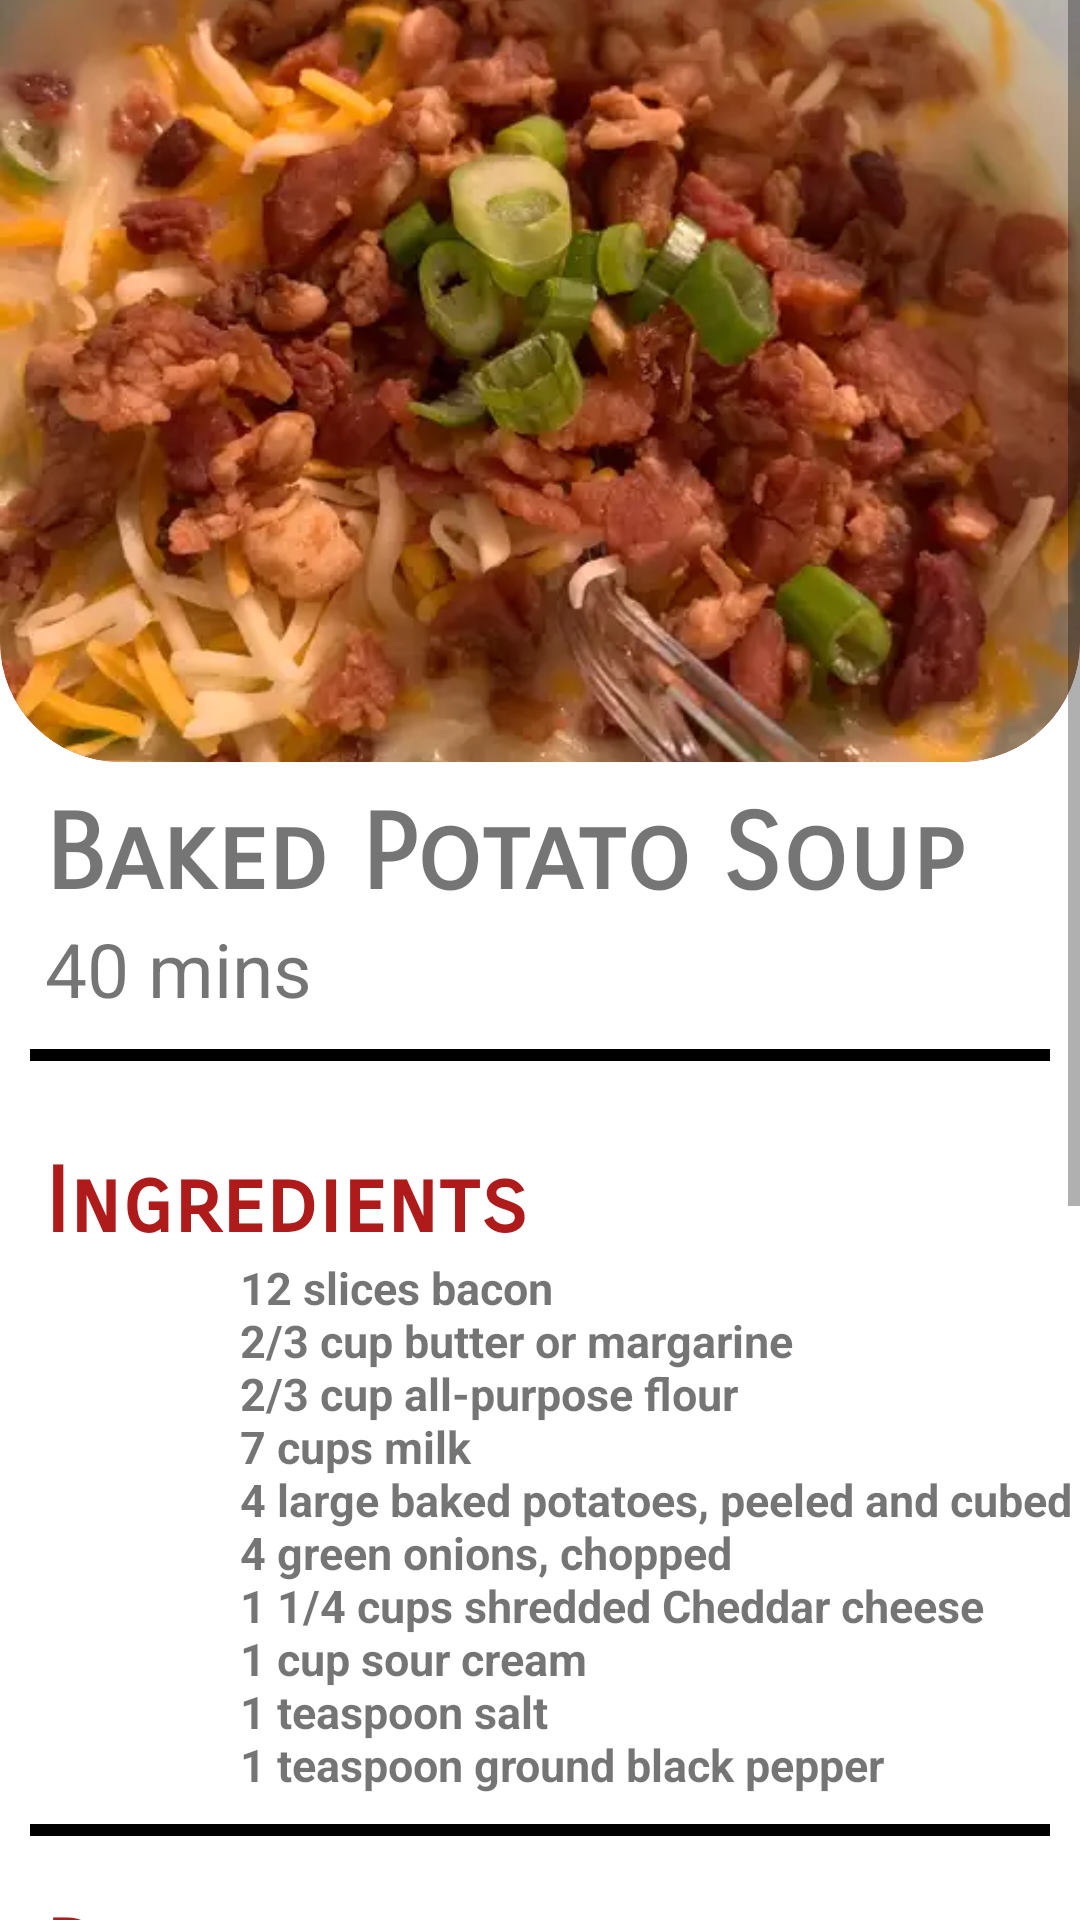

Android layout source for this screen:
<!-- AndroidManifest.xml: application theme Theme.RecipeApp -->
<!-- res/layout/food3.xml -->
<?xml version="1.0" encoding="utf-8"?>
<androidx.constraintlayout.widget.ConstraintLayout xmlns:android="http://schemas.android.com/apk/res/android"
    xmlns:app="http://schemas.android.com/apk/res-auto"
    xmlns:tools="http://schemas.android.com/tools"
    android:layout_width="match_parent"
    android:layout_height="match_parent"
    tools:context=".food1">

    <ScrollView
        android:layout_width="match_parent"
        android:layout_height="match_parent"
        android:contentDescription="@string/app_name"
        android:fillViewport="true"
        app:layout_constraintBottom_toBottomOf="parent"
        app:layout_constraintEnd_toEndOf="parent"
        app:layout_constraintHorizontal_bias="0.0"
        app:layout_constraintStart_toStartOf="parent"
        app:layout_constraintTop_toTopOf="parent"
        app:layout_constraintVertical_bias="0.0">

        <LinearLayout
            android:layout_width="match_parent"
            android:layout_height="wrap_content"
            android:orientation="vertical">

            <LinearLayout
                android:layout_width="match_parent"
                android:layout_height="254dp"
                android:orientation="vertical"
                android:clipToOutline="true"
                android:background="@drawable/topbox"
                android:scaleType="centerCrop">

                <ImageView
                    android:id="@+id/potatopic"
                    android:layout_width="match_parent"
                    android:layout_height="match_parent"
                    android:background="@drawable/topbox"
                    android:clipToOutline="true"
                    android:scaleType="centerCrop"
                    android:src="@drawable/bakedpotatosoup" />
            </LinearLayout>

            <LinearLayout
                android:layout_width="match_parent"
                android:layout_height="119dp"
                android:orientation="vertical">

                <TextView
                    android:id="@+id/bakedpotatosoup"
                    android:layout_width="wrap_content"
                    android:layout_height="wrap_content"
                    android:fontFamily="sans-serif-smallcaps"
                    android:paddingLeft="15dp"
                    android:paddingTop="10dp"
                    android:text="@string/baked_potato_soup"
                    android:textSize="35sp"
                    android:textStyle="bold" />

                <TextView
                    android:id="@+id/bakedpotatosoupTime"
                    android:layout_width="wrap_content"
                    android:layout_height="wrap_content"
                    android:paddingLeft="15dp"
                    android:text="@string/baked_potato_soup_time"
                    android:textSize="25sp" />

                <View
                    android:id="@+id/view11"
                    android:layout_width="match_parent"
                    android:layout_height="4dp"
                    android:layout_marginLeft="10dp"
                    android:layout_marginTop="10dp"
                    android:layout_marginRight="10dp"
                    android:alpha="3"
                    android:background="@android:color/black" />

            </LinearLayout>

            <LinearLayout
                android:layout_width="match_parent"
                android:layout_height="251dp"
                android:orientation="vertical">

                <TextView
                    android:id="@+id/Ingredients3"
                    android:layout_width="wrap_content"
                    android:layout_height="wrap_content"
                    android:fontFamily="sans-serif-smallcaps"
                    android:paddingLeft="15dp"
                    android:paddingTop="10dp"
                    android:text="@string/ingredients"
                    android:textColor="#AF1B1B"
                    android:textSize="30sp"
                    android:textStyle="bold" />

                <TextView
                    android:id="@+id/ingredients_food3"
                    android:layout_width="match_parent"
                    android:layout_height="179dp"
                    android:maxLines="10"
                    android:minLines="2"
                    android:paddingLeft="80dp"
                    android:text="@string/bakedpotatosoup_ingredients"
                    android:textSize="15sp"
                    android:textStyle="bold" />

                <View
                    android:id="@+id/view12"
                    android:layout_width="match_parent"
                    android:layout_height="4dp"
                    android:layout_marginLeft="10dp"
                    android:layout_marginTop="10dp"
                    android:layout_marginRight="10dp"
                    android:alpha="3"
                    android:background="@android:color/black" />

            </LinearLayout>

            <LinearLayout
                android:layout_width="match_parent"
                android:layout_height="55dp"
                android:orientation="vertical">

                <TextView
                    android:id="@+id/directions3"
                    android:layout_width="wrap_content"
                    android:layout_height="wrap_content"
                    android:fontFamily="sans-serif-smallcaps"
                    android:paddingLeft="15dp"
                    android:paddingTop="10dp"
                    android:text="@string/directions"
                    android:textColor="#AF1B1B"
                    android:textSize="30sp"
                    android:textStyle="bold" />
            </LinearLayout>

            <LinearLayout
                android:layout_width="match_parent"
                android:layout_height="100dp"
                android:orientation="horizontal">

                <TextView
                    android:id="@+id/steps1"
                    android:layout_width="wrap_content"
                    android:layout_height="wrap_content"
                    android:fontFamily="sans-serif-smallcaps"
                    android:paddingLeft="15dp"
                    android:paddingTop="10dp"
                    android:text="@string/step1"
                    android:textColor="#AF1B1B"
                    android:textSize="30sp"
                    android:textStyle="bold" />


                <TextView
                    android:id="@+id/bakedpotatosoupstep1"
                    android:layout_width="match_parent"
                    android:layout_height="match_parent"
                    android:text="@string/bakedpotatosoupstep1"
                    android:textColor="#000000"
                    android:textSize="15sp"
                    android:paddingLeft="10dp"
                    android:paddingTop="10dp"
                    android:textStyle="bold" />
            </LinearLayout>

            <LinearLayout
                android:layout_width="match_parent"
                android:layout_height="68dp"
                android:orientation="horizontal">

                <TextView
                    android:id="@+id/steps2"
                    android:layout_width="wrap_content"
                    android:layout_height="wrap_content"
                    android:fontFamily="sans-serif-smallcaps"
                    android:paddingLeft="15dp"
                    android:paddingTop="10dp"
                    android:text="@string/step2"
                    android:textColor="#AF1B1B"
                    android:textSize="30sp"
                    android:textStyle="bold" />


                <TextView
                    android:id="@+id/bakedpotatosoupstep2"
                    android:layout_width="match_parent"
                    android:layout_height="match_parent"
                    android:paddingLeft="10dp"
                    android:paddingTop="10dp"
                    android:text="@string/bakedpotatosoupstep2"
                    android:textColor="#000000"
                    android:textSize="15sp"
                    android:textStyle="bold" />
            </LinearLayout>

            <LinearLayout
                android:layout_width="match_parent"
                android:layout_height="72dp"
                android:orientation="horizontal">

                <TextView
                    android:id="@+id/steps3"
                    android:layout_width="wrap_content"
                    android:layout_height="wrap_content"
                    android:fontFamily="sans-serif-smallcaps"
                    android:paddingLeft="15dp"
                    android:paddingTop="10dp"
                    android:text="@string/step3"
                    android:textColor="#AF1B1B"
                    android:textSize="30sp"
                    android:textStyle="bold" />


                <TextView
                    android:id="@+id/bakedpotatosoupstep3"
                    android:layout_width="match_parent"
                    android:layout_height="match_parent"
                    android:paddingLeft="10dp"
                    android:paddingTop="10dp"
                    android:text="@string/bakedpotatosoupstep3"
                    android:textColor="#000000"
                    android:textSize="15sp"
                    android:textStyle="bold" />
            </LinearLayout>

            <LinearLayout
                android:layout_width="match_parent"
                android:layout_height="100dp"
                android:orientation="horizontal">

                <TextView
                    android:id="@+id/steps4"
                    android:layout_width="wrap_content"
                    android:layout_height="wrap_content"
                    android:fontFamily="sans-serif-smallcaps"
                    android:paddingLeft="15dp"
                    android:paddingTop="10dp"
                    android:text="@string/step4"
                    android:textColor="#AF1B1B"
                    android:textSize="30sp"
                    android:textStyle="bold" />


                <TextView
                    android:id="@+id/bakedpotatosoupstep4"
                    android:layout_width="match_parent"
                    android:layout_height="match_parent"
                    android:text="@string/bakedpotatosoupstep4"
                    android:textColor="#000000"
                    android:textSize="15sp"
                    android:paddingLeft="10dp"
                    android:paddingTop="10dp"
                    android:textStyle="bold" />
            </LinearLayout>

        </LinearLayout>
    </ScrollView>
</androidx.constraintlayout.widget.ConstraintLayout>
<!-- resources referenced by this layout -->
<resources>
  <!-- drawable bakedpotatosoup: jpg bitmap (drawable, 23432 bytes) -->
  <!-- drawable topbox (drawable) -->
  <shape xmlns:android="http://schemas.android.com/apk/res/android"
      android:shape="rectangle">
      <solid android:color="#F36F6F" />
      <corners
          android:bottomLeftRadius="40dp"
          android:bottomRightRadius="40dp" />
  
  </shape>
  <string name="app_name">RecipeApp</string>
  <string name="baked_potato_soup">Baked Potato Soup</string>
  <string name="baked_potato_soup_time">40 mins</string>
  <string name="bakedpotatosoup_ingredients">"12 slices bacon \n2/3 cup butter or margarine \n2/3 cup all-purpose flour \n7 cups milk \n4 large baked potatoes, peeled and cubed \n4 green onions, chopped \n1 1/4 cups shredded Cheddar cheese \n1 cup sour cream \n1 teaspoon salt \n1 teaspoon ground black pepper"</string>
  <string name="bakedpotatosoupstep1">Place bacon in a large skillet and cook over medium-high heat, turning occasionally, until evenly browned, about 8 to 10 minutes. Drain bacon slices on paper towels; crumble and set aside.</string>
  <string name="bakedpotatosoupstep2">Meanwhile, melt butter in a stockpot or Dutch oven over medium heat. Gradually add flour, whisking until well-combined. Slowly pour in milk, whisking constantly until smooth and thickened.</string>
  <string name="bakedpotatosoupstep3">Add potatoes and onions and bring to a boil, stirring frequently. Reduce heat and simmer for 10 minutes.</string>
  <string name="bakedpotatosoupstep4">Stir in crumbled bacon, Cheddar cheese, sour cream, salt, and pepper. Continue cooking and stirring until cheese is melted.</string>
  <string name="directions">Directions</string>
  <string name="ingredients">Ingredients</string>
  <string name="step1">1</string>
  <string name="step2">2</string>
  <string name="step3">3</string>
  <string name="step4">4</string>
  <style name="Theme.RecipeApp" parent="Theme.MaterialComponents.DayNight.DarkActionBar">
          
          <item name="colorPrimary">@color/design_default_color_primary</item>
          <item name="colorPrimaryVariant">@color/design_default_color_primary_variant</item>
          <item name="colorOnPrimary">@color/white</item>
          
          <item name="colorSecondary">@color/design_default_color_secondary</item>
          <item name="colorSecondaryVariant">@color/design_default_color_secondary_variant</item>
          <item name="colorOnSecondary">@color/black</item>
          
          <item name="android:statusBarColor">?attr/colorPrimaryVariant</item>
          
      </style>
  <!-- not gathered from this repository: default colours our renderer supplied (Android Studio template values) -->
  <color name="black">#FF000000</color>
  <color name="white">#FFFFFFFF</color>
</resources>
